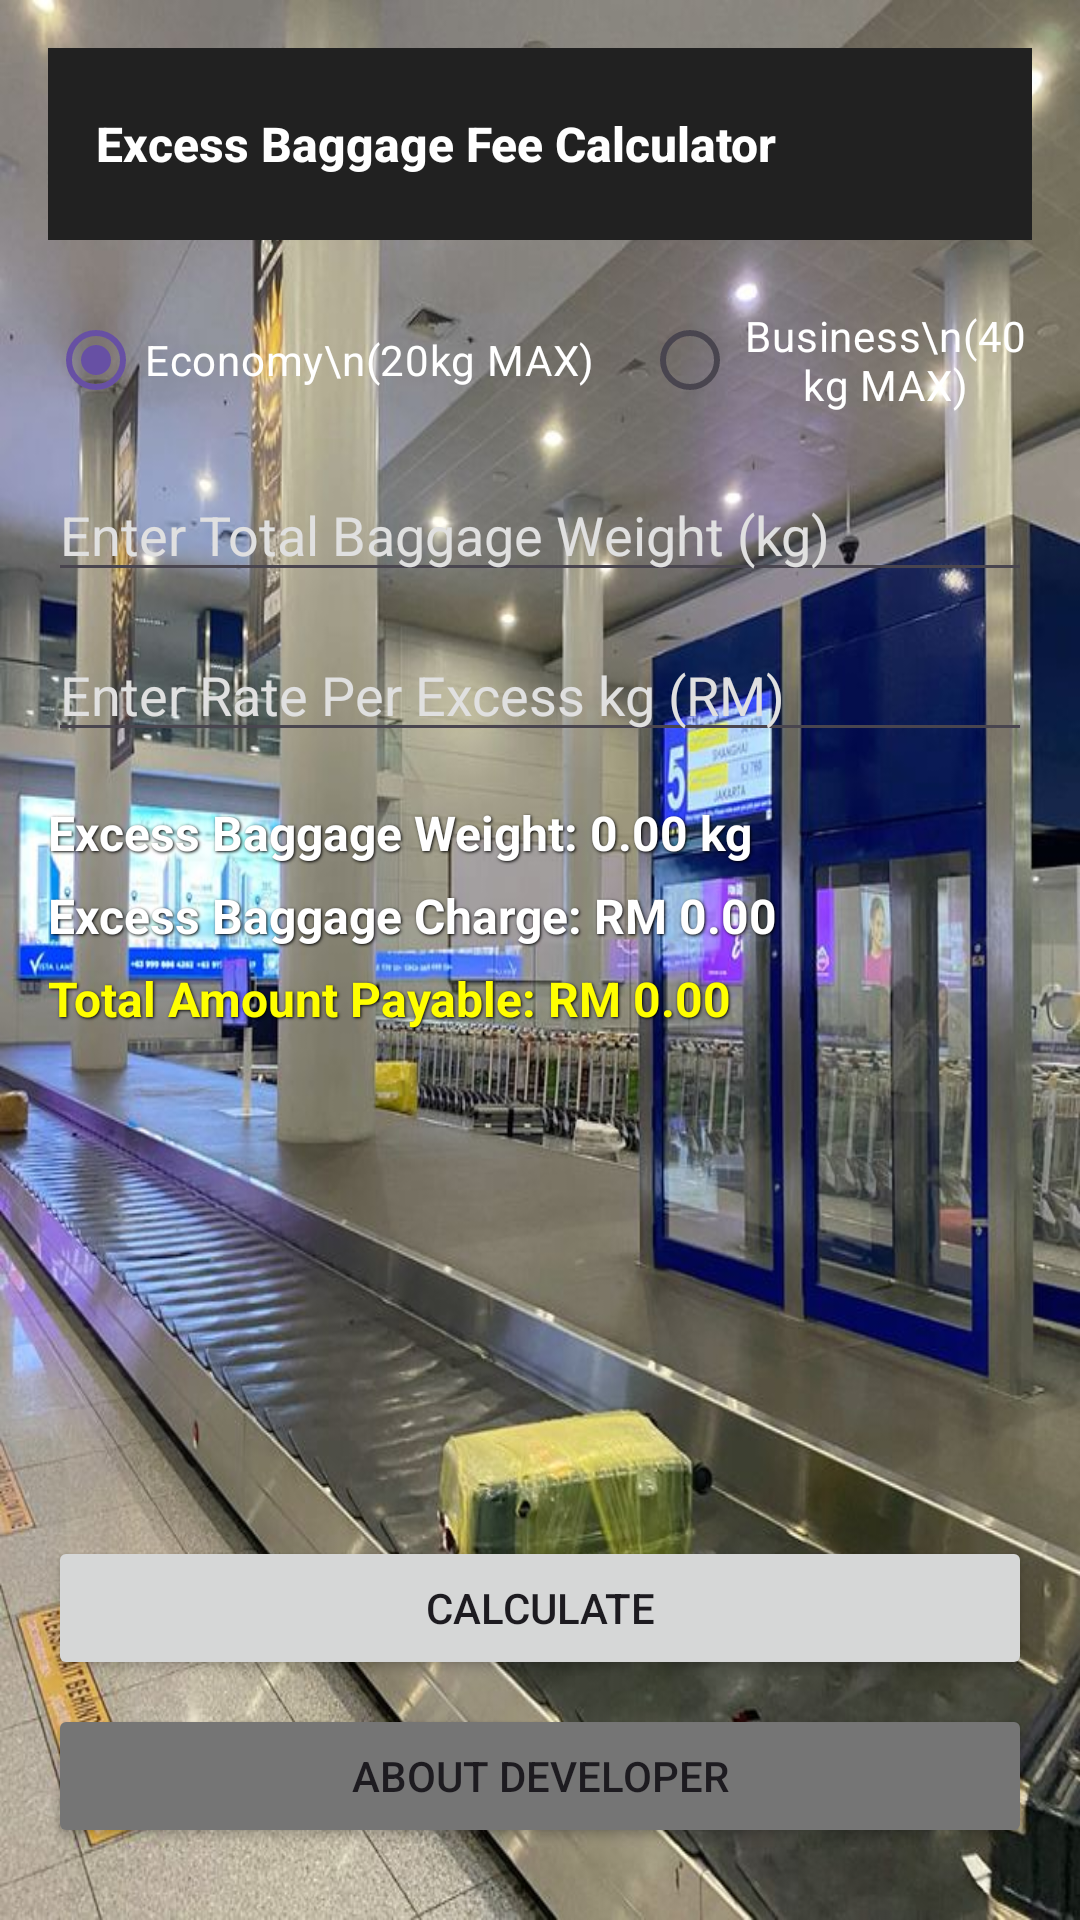

Reconstruct the res/layout file that produces this screen, plus the resources it refers to.
<!-- AndroidManifest.xml: application theme Theme.ExcessBaggageApp -->
<!-- res/layout/activity_main.xml -->
<?xml version="1.0" encoding="utf-8"?>
<LinearLayout xmlns:android="http://schemas.android.com/apk/res/android"
    xmlns:app="http://schemas.android.com/apk/res-auto"
    xmlns:tools="http://schemas.android.com/tools"
    android:layout_width="match_parent"
    android:layout_height="match_parent"
    android:orientation="vertical"
    android:padding="16dp"
    android:gravity="center_horizontal"
    android:background="@drawable/luggage_bg">

    
    <androidx.appcompat.widget.Toolbar
        android:id="@+id/toolbar"
        android:layout_width="match_parent"
        android:layout_height="?attr/actionBarSize"
        android:background="#212121"
        app:titleTextColor="#FFFFFF"
        android:theme="@style/ThemeOverlay.AppCompat.Dark.ActionBar"
        app:title="Excess Baggage Fee Calculator"
        app:popupTheme="@style/ThemeOverlay.AppCompat.Light"
        app:titleTextAppearance="@style/ToolbarTitleStyle"
        android:layout_marginBottom="16dp"/>

    
    <RadioGroup
        android:id="@+id/rgTicketClass"
        android:layout_width="match_parent"
        android:layout_height="wrap_content"
        android:orientation="horizontal"
        android:gravity="center"
        android:layout_marginBottom="12dp">

        <RadioButton
            android:id="@+id/rbEconomy"
            android:layout_width="wrap_content"
            android:layout_height="wrap_content"
            android:text="Economy\n(20kg MAX)"
            android:textColor="#FFFFFF"
            android:buttonTint="#FFFFFF"
            android:checked="true"
            android:gravity="center"
            android:layout_marginRight="16dp"/>

        <RadioButton
            android:id="@+id/rbBusiness"
            android:layout_width="wrap_content"
            android:layout_height="wrap_content"
            android:text="Business\n(40kg MAX)"
            android:textColor="#FFFFFF"
            android:buttonTint="#FFFFFF"
            android:gravity="center"/>
    </RadioGroup>

    
    <EditText
        android:id="@+id/edtWeight"
        android:layout_width="match_parent"
        android:layout_height="wrap_content"
        android:hint="Enter Total Baggage Weight (kg)"
        android:textColorHint="#E0E0E0"
        android:textColor="#FFFFFF"
        android:inputType="numberDecimal"
        android:layout_marginBottom="12dp"/>

    
    <EditText
        android:id="@+id/edtRate"
        android:layout_width="match_parent"
        android:layout_height="wrap_content"
        android:hint="Enter Rate Per Excess kg (RM)"
        android:textColorHint="#E0E0E0"
        android:textColor="#FFFFFF"
        android:inputType="numberDecimal"
        android:layout_marginBottom="16dp"/>

    
    <TextView
        android:id="@+id/txtOutputWeight"
        android:layout_width="match_parent"
        android:layout_height="wrap_content"
        android:text="Excess Baggage Weight: 0.00 kg"
        android:textSize="16sp"
        android:textColor="#FFFFFF"
        android:textStyle="bold"
        android:shadowColor="#000000"
        android:shadowDx="1"
        android:shadowDy="1"
        android:shadowRadius="2"
        android:layout_marginBottom="6dp"/>

    <TextView
        android:id="@+id/txtOutputCharge"
        android:layout_width="match_parent"
        android:layout_height="wrap_content"
        android:text="Excess Baggage Charge: RM 0.00"
        android:textSize="16sp"
        android:textColor="#FFFFFF"
        android:textStyle="bold"
        android:shadowColor="#000000"
        android:shadowDx="1"
        android:shadowDy="1"
        android:shadowRadius="2"
        android:layout_marginBottom="6dp"/>

    <TextView
        android:id="@+id/txtOutputTotal"
        android:layout_width="match_parent"
        android:layout_height="wrap_content"
        android:text="Total Amount Payable: RM 0.00"
        android:textSize="16sp"
        android:textStyle="bold"
        android:textColor="#FFFF00"
        android:shadowColor="#000000"
        android:shadowDx="1"
        android:shadowDy="1"
        android:shadowRadius="2"
        android:layout_marginBottom="12dp"/>

    
    <View
        android:layout_width="match_parent"
        android:layout_height="0dp"
        android:layout_weight="1" />

    
    <Button
        android:id="@+id/btnCalculate"
        android:layout_width="match_parent"
        android:layout_height="wrap_content"
        android:text="Calculate"
        android:layout_marginBottom="8dp"/>

    
    <Button
        android:id="@+id/btnAbout"
        android:layout_width="match_parent"
        android:layout_height="wrap_content"
        android:text="About Developer"
        android:backgroundTint="#757575"
        android:layout_marginBottom="8dp"/>

</LinearLayout>
<!-- resources referenced by this layout -->
<resources>
  <!-- drawable luggage_bg: jpg bitmap (drawable, 113821 bytes) -->
  <style name="ToolbarTitleStyle" parent="TextAppearance.Widget.AppCompat.Toolbar.Title">
          <item name="android:textSize">16sp</item>
          <item name="android:textStyle">bold</item>
      </style>
  <style name="Theme.ExcessBaggageApp" parent="Base.Theme.ExcessBaggageApp" />
  <style name="Base.Theme.ExcessBaggageApp" parent="Theme.Material3.DayNight.NoActionBar">
          
          
      </style>
</resources>
